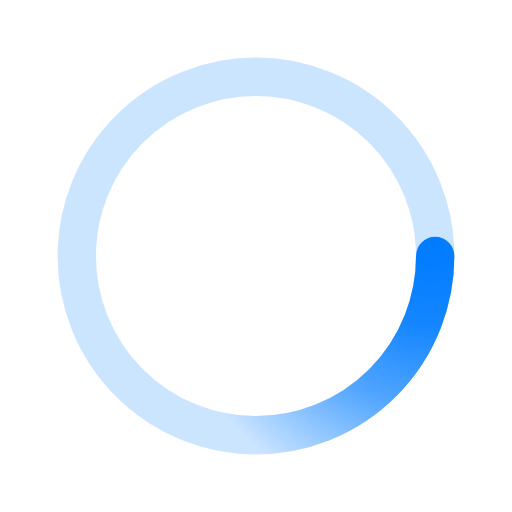
t = 0.00 s
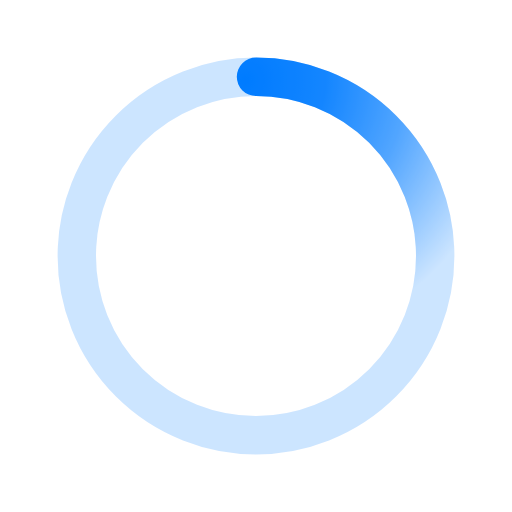
t = 0.48 s
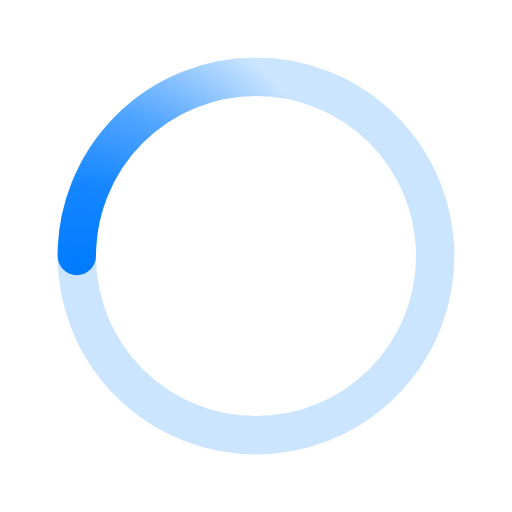
t = 0.95 s
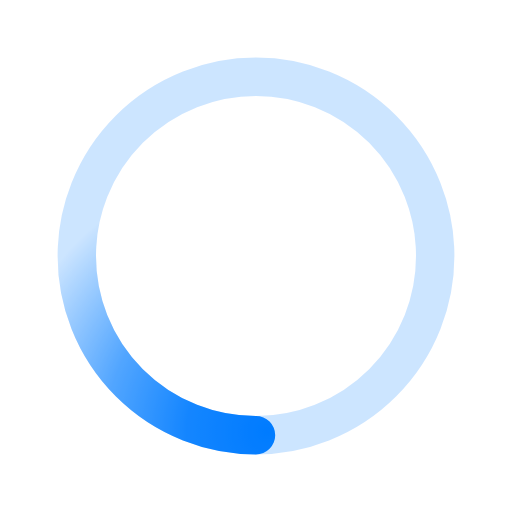
t = 1.43 s

The animated SVG that drew these frames (rendered in a browser with its animation timeline set to each time). Animation: 1 SMIL element (animateTransform=1); one cycle of 1.90 s, repeats indefinitely.

﻿<svg xmlns='http://www.w3.org/2000/svg' viewBox='0 0 200 200'><radialGradient id='a4' cx='.66' fx='.66' cy='.3125' fy='.3125' gradientTransform='scale(1.5)'><stop offset='0' stop-color='#007BFF'></stop><stop offset='.3' stop-color='#007BFF' stop-opacity='.9'></stop><stop offset='.6' stop-color='#007BFF' stop-opacity='.6'></stop><stop offset='.8' stop-color='#007BFF' stop-opacity='.3'></stop><stop offset='1' stop-color='#007BFF' stop-opacity='0'></stop></radialGradient><circle transform-origin='center' fill='none' stroke='url(#a4)' stroke-width='15' stroke-linecap='round' stroke-dasharray='200 1000' stroke-dashoffset='0' cx='100' cy='100' r='70'><animateTransform type='rotate' attributeName='transform' calcMode='spline' dur='1.9' values='360;0' keyTimes='0;1' keySplines='0 0 1 1' repeatCount='indefinite'></animateTransform></circle><circle transform-origin='center' fill='none' opacity='.2' stroke='#007BFF' stroke-width='15' stroke-linecap='round' cx='100' cy='100' r='70'></circle></svg>